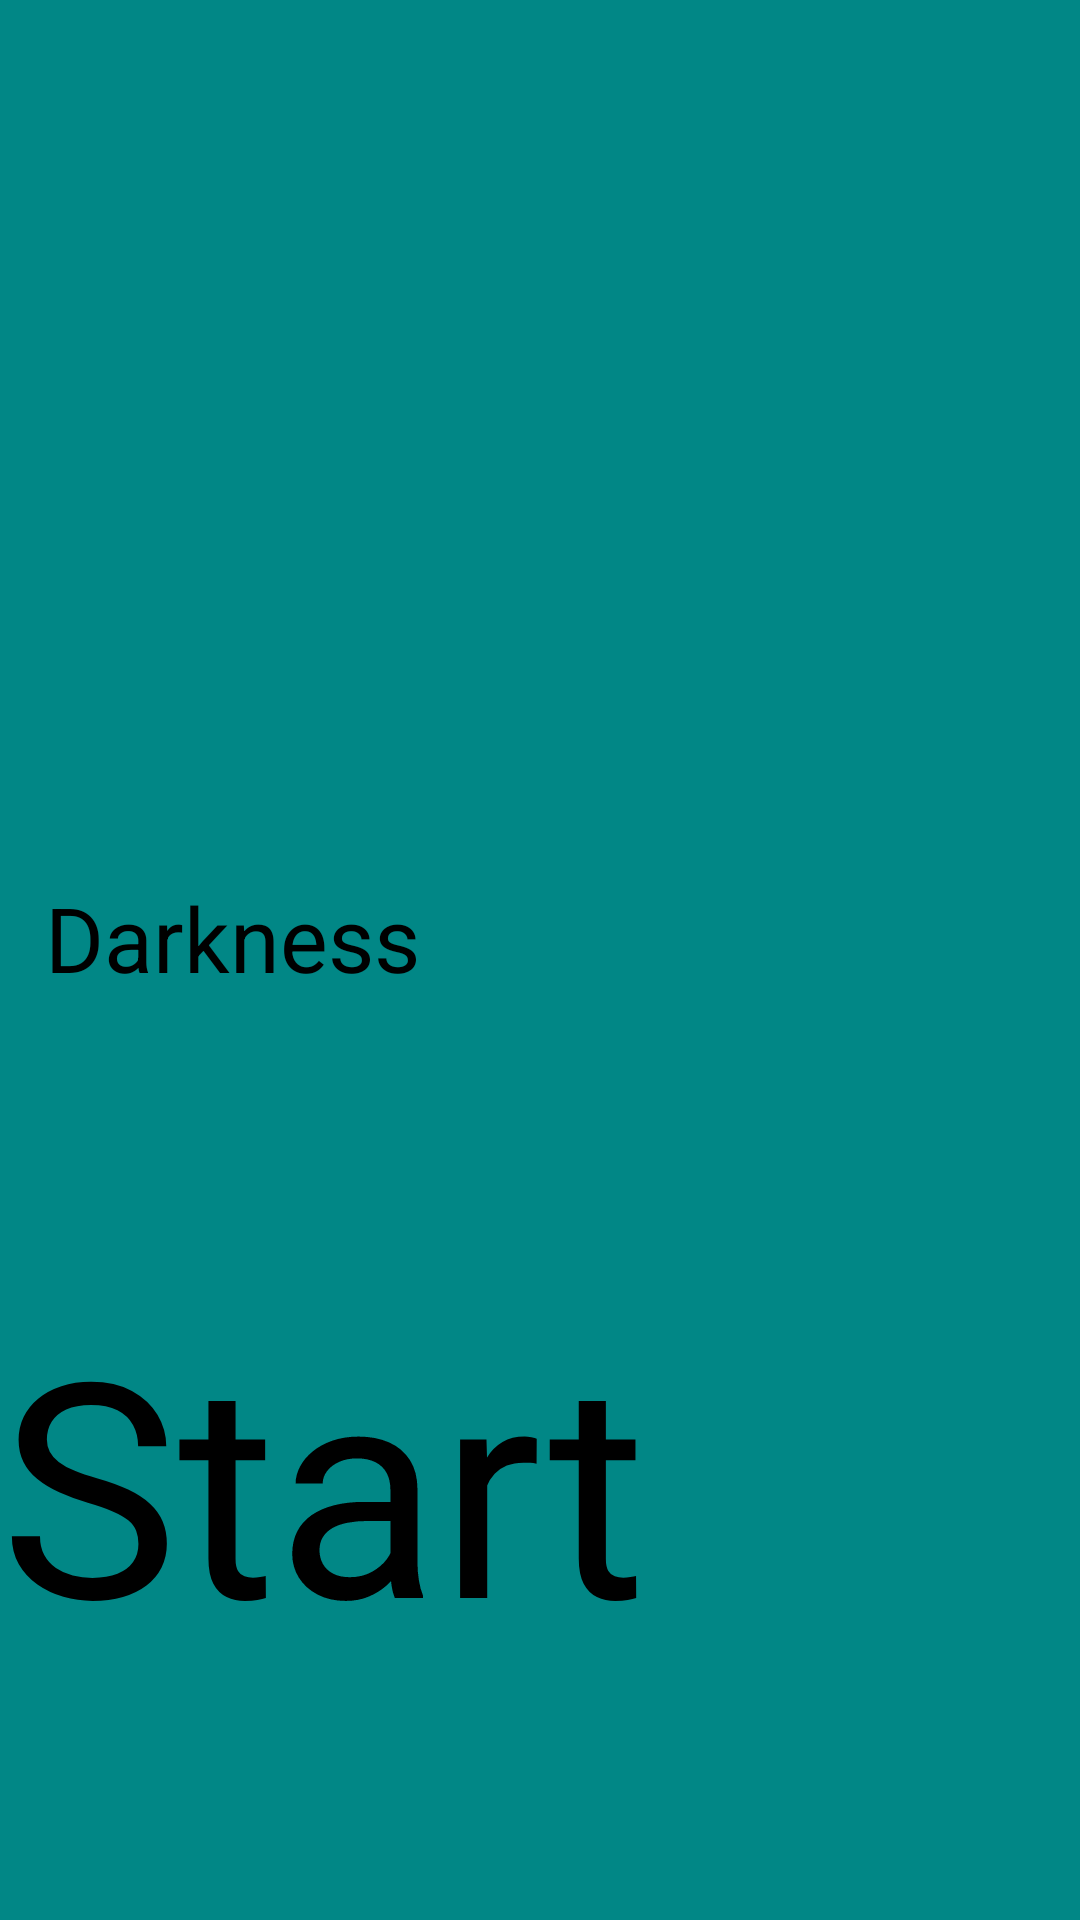

Reconstruct the res/layout file that produces this screen, plus the resources it refers to.
<!-- AndroidManifest.xml: application theme Theme.ScreenDimmerPlz -->
<!-- res/layout/activity_main.xml -->
<?xml version="1.0" encoding="utf-8"?>
<RelativeLayout xmlns:android="http://schemas.android.com/apk/res/android"
    xmlns:app="http://schemas.android.com/apk/res-auto"
    xmlns:tools="http://schemas.android.com/tools"
    android:id="@+id/rlVar"
    android:layout_width="match_parent"
    android:layout_height="match_parent"
    android:background="@color/design_default_color_secondary_variant"
    tools:context=".MainActivity">


    <LinearLayout
        android:layout_width="match_parent"
        android:layout_height="wrap_content"
        android:layout_centerVertical="true"
        android:layout_margin="15dp"
        android:orientation="vertical">


        <TextView
            android:layout_width="wrap_content"
            android:layout_height="wrap_content"
            android:layout_marginBottom="15dp"
            android:text="Darkness"
            android:textSize="30sp"
            android:typeface="sans" />

        <SeekBar
            android:id="@+id/seek"
            android:layout_width="match_parent"
            android:layout_height="wrap_content"
            android:max="200" />


    </LinearLayout>

    <ToggleButton
        android:id="@+id/start"
        android:layout_width="400dp"
        android:layout_height="wrap_content"
        android:layout_centerHorizontal="true"
        android:layout_alignParentBottom="true"
        android:layout_marginBottom="80dp"
        android:textOff="Start"
        android:textOn="Stop"
        android:textSize="100dp" />

</RelativeLayout>
<!-- resources referenced by this layout -->
<resources>
  <style name="Theme.ScreenDimmerPlz" parent="Theme.MaterialComponents.DayNight.NoActionBar">
          <item name="android:statusBarColor" tools:targetApi="lollipop">@android:color/transparent</item>
  
          <item name="android:navigationBarColor" tools:targetApi="lollipop">@android:color/transparent</item>
  
  
      </style>
</resources>
